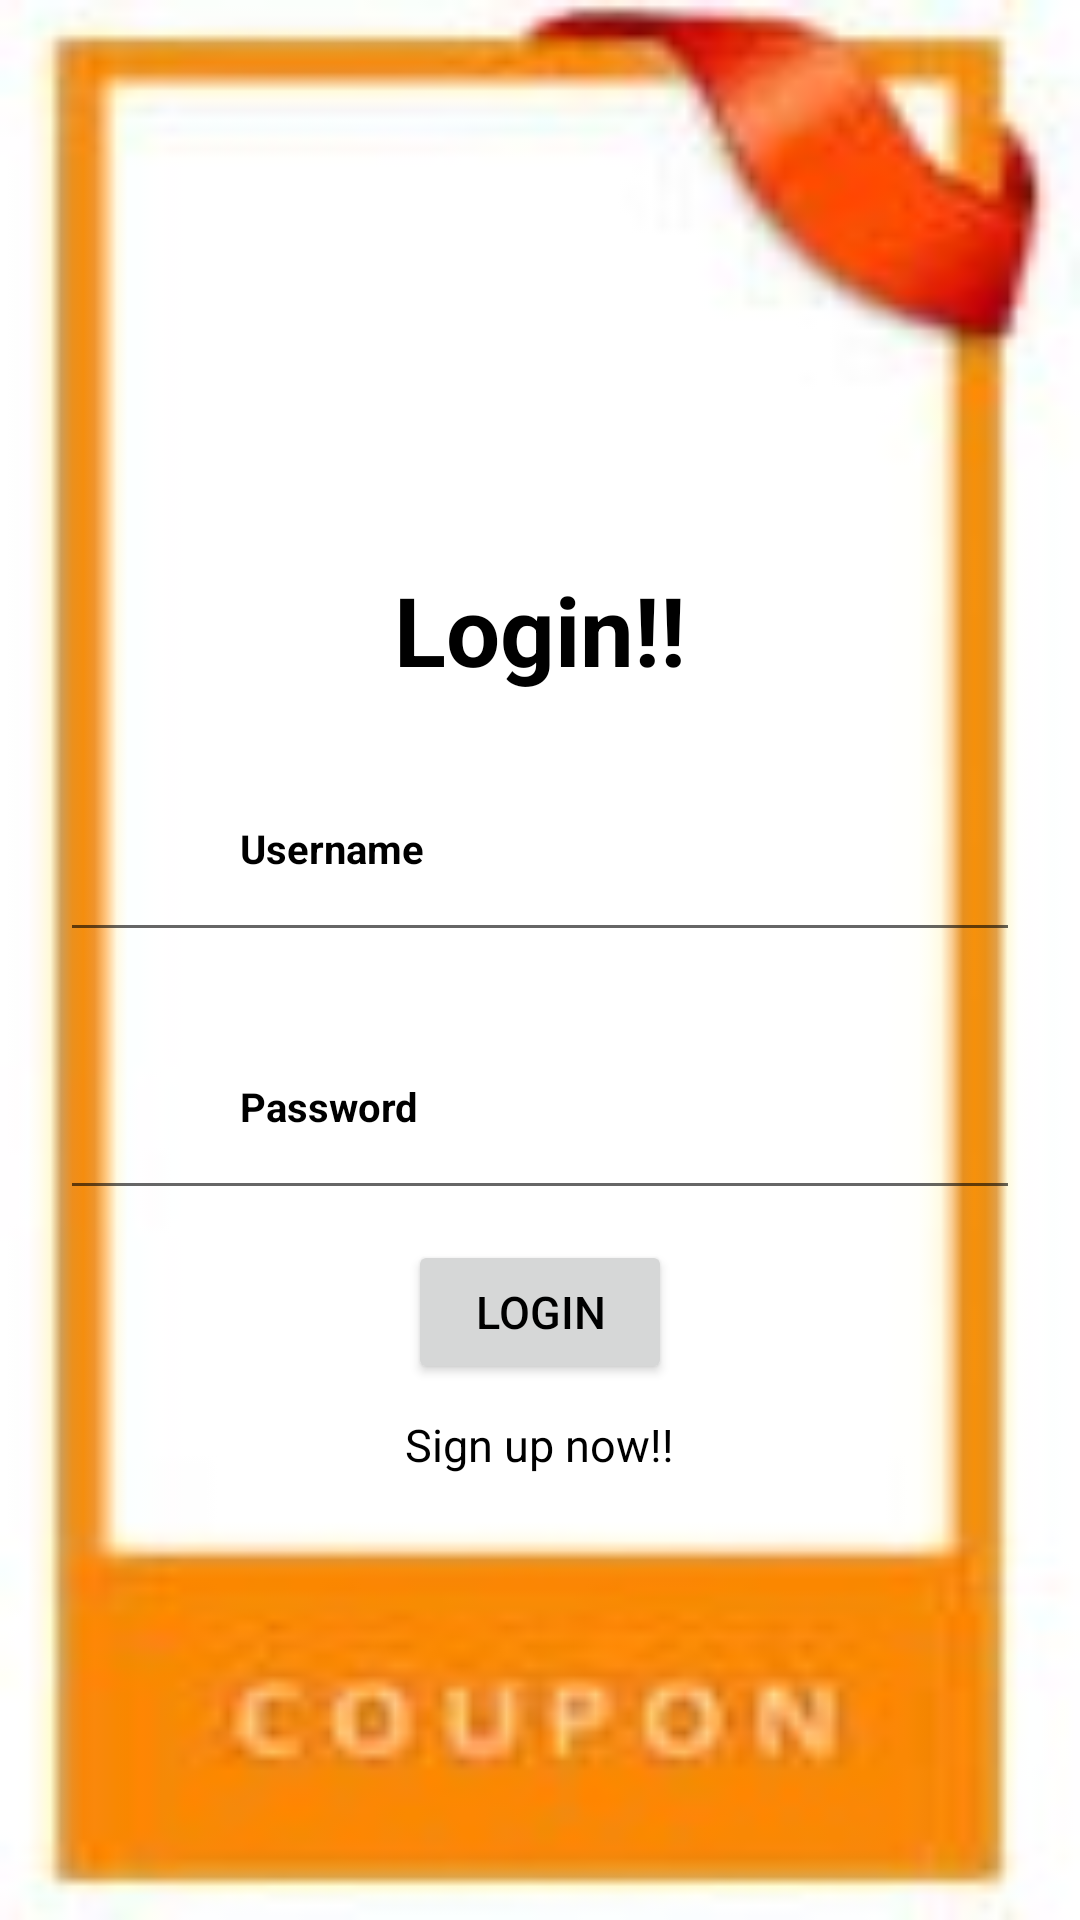

Write the Android layout XML for this screen, with the resource values it uses.
<!-- AndroidManifest.xml: application theme Theme.Copuponsss -->
<!-- res/layout/activity_login.xml -->
<?xml version="1.0" encoding="utf-8"?>
<LinearLayout xmlns:android="http://schemas.android.com/apk/res/android"
    xmlns:app="http://schemas.android.com/apk/res-auto"
    xmlns:tools="http://schemas.android.com/tools"
    android:layout_width="match_parent"
    android:layout_height="match_parent"
    android:background="@drawable/images"
    android:gravity="center"
    android:orientation="vertical"
    tools:context=".Login">

    <TextView
        android:id="@+id/textView"
        android:layout_width="wrap_content"
        android:layout_height="wrap_content"
        android:layout_marginTop="40dp"
        android:text="Login!!"
        android:textColor="@color/black"
        android:textColorHint="@color/black"

        android:textSize="96px"
        android:textStyle="bold"
        app:layout_constraintEnd_toEndOf="parent"
        app:layout_constraintStart_toStartOf="parent"
        app:layout_constraintTop_toTopOf="parent" />

    <EditText
        android:id="@+id/uname"
        android:layout_width="match_parent"
        android:layout_height="72dp"
        android:layout_marginHorizontal="20dp"
        android:layout_marginTop="14dp"

        android:hint="Username"
        android:inputType="textPersonName"
        android:paddingLeft="60dp"
        android:textColor="@color/black"
        android:textColorHint="@color/black"

        android:textSize="40px"
        android:textStyle="bold"
        app:layout_constraintEnd_toEndOf="parent"
        app:layout_constraintStart_toStartOf="parent"
        app:layout_constraintTop_toBottomOf="@+id/imageView2" />

    <EditText
        android:id="@+id/password"
        android:layout_width="match_parent"
        android:layout_height="72dp"
        android:layout_marginHorizontal="20dp"
        android:layout_marginTop="14dp"
        android:hint="Password"
        android:inputType="textPassword"

        android:paddingLeft="60dp"
        android:textColor="@color/black"
        android:textColorHint="@color/black"

        android:textSize="40px"
        android:textStyle="bold"
        app:layout_constraintEnd_toEndOf="parent"
        app:layout_constraintStart_toStartOf="parent"
        app:layout_constraintTop_toBottomOf="@+id/imageView2" />


    <androidx.appcompat.widget.AppCompatButton
        android:id="@+id/login"
        android:layout_width="wrap_content"
        android:layout_height="wrap_content"
        android:layout_marginTop="10dp"
        android:text="Login"
        android:textColor="@color/black"
        android:textColorHint="@color/black"

        android:textSize="15dp" />

    <TextView
        android:id="@+id/signup"
        android:layout_width="wrap_content"
        android:layout_height="wrap_content"
        android:layout_marginTop="10dp"
        android:text="Sign up now!!"
        android:textColor="@color/black"
        android:textColorHint="@color/black"


        android:textSize="15dp" />

</LinearLayout>
<!-- resources referenced by this layout -->
<resources>
  <!-- drawable images: jpeg bitmap (drawable-v24, 4801 bytes) -->
  <style name="Theme.Copuponsss" parent="Theme.MaterialComponents.DayNight.DarkActionBar">
          
          <item name="colorPrimary">@color/purple_500</item>
          <item name="colorPrimaryVariant">@color/purple_700</item>
          <item name="colorOnPrimary">@color/white</item>
          
          <item name="colorSecondary">@color/teal_200</item>
          <item name="colorSecondaryVariant">@color/teal_700</item>
          <item name="colorOnSecondary">@color/black</item>
          
          <item name="android:statusBarColor" tools:targetApi="l">?attr/colorPrimaryVariant</item>
          
      </style>
  <!-- not gathered from this repository: default colours our renderer supplied (Android Studio template values) -->
  <color name="purple_500">#FF6200EE</color>
  <color name="purple_700">#FF3700B3</color>
  <color name="teal_200">#FF03DAC5</color>
  <color name="teal_700">#FF018786</color>
  <color name="black">#FF000000</color>
  <color name="white">#FFFFFFFF</color>
</resources>
